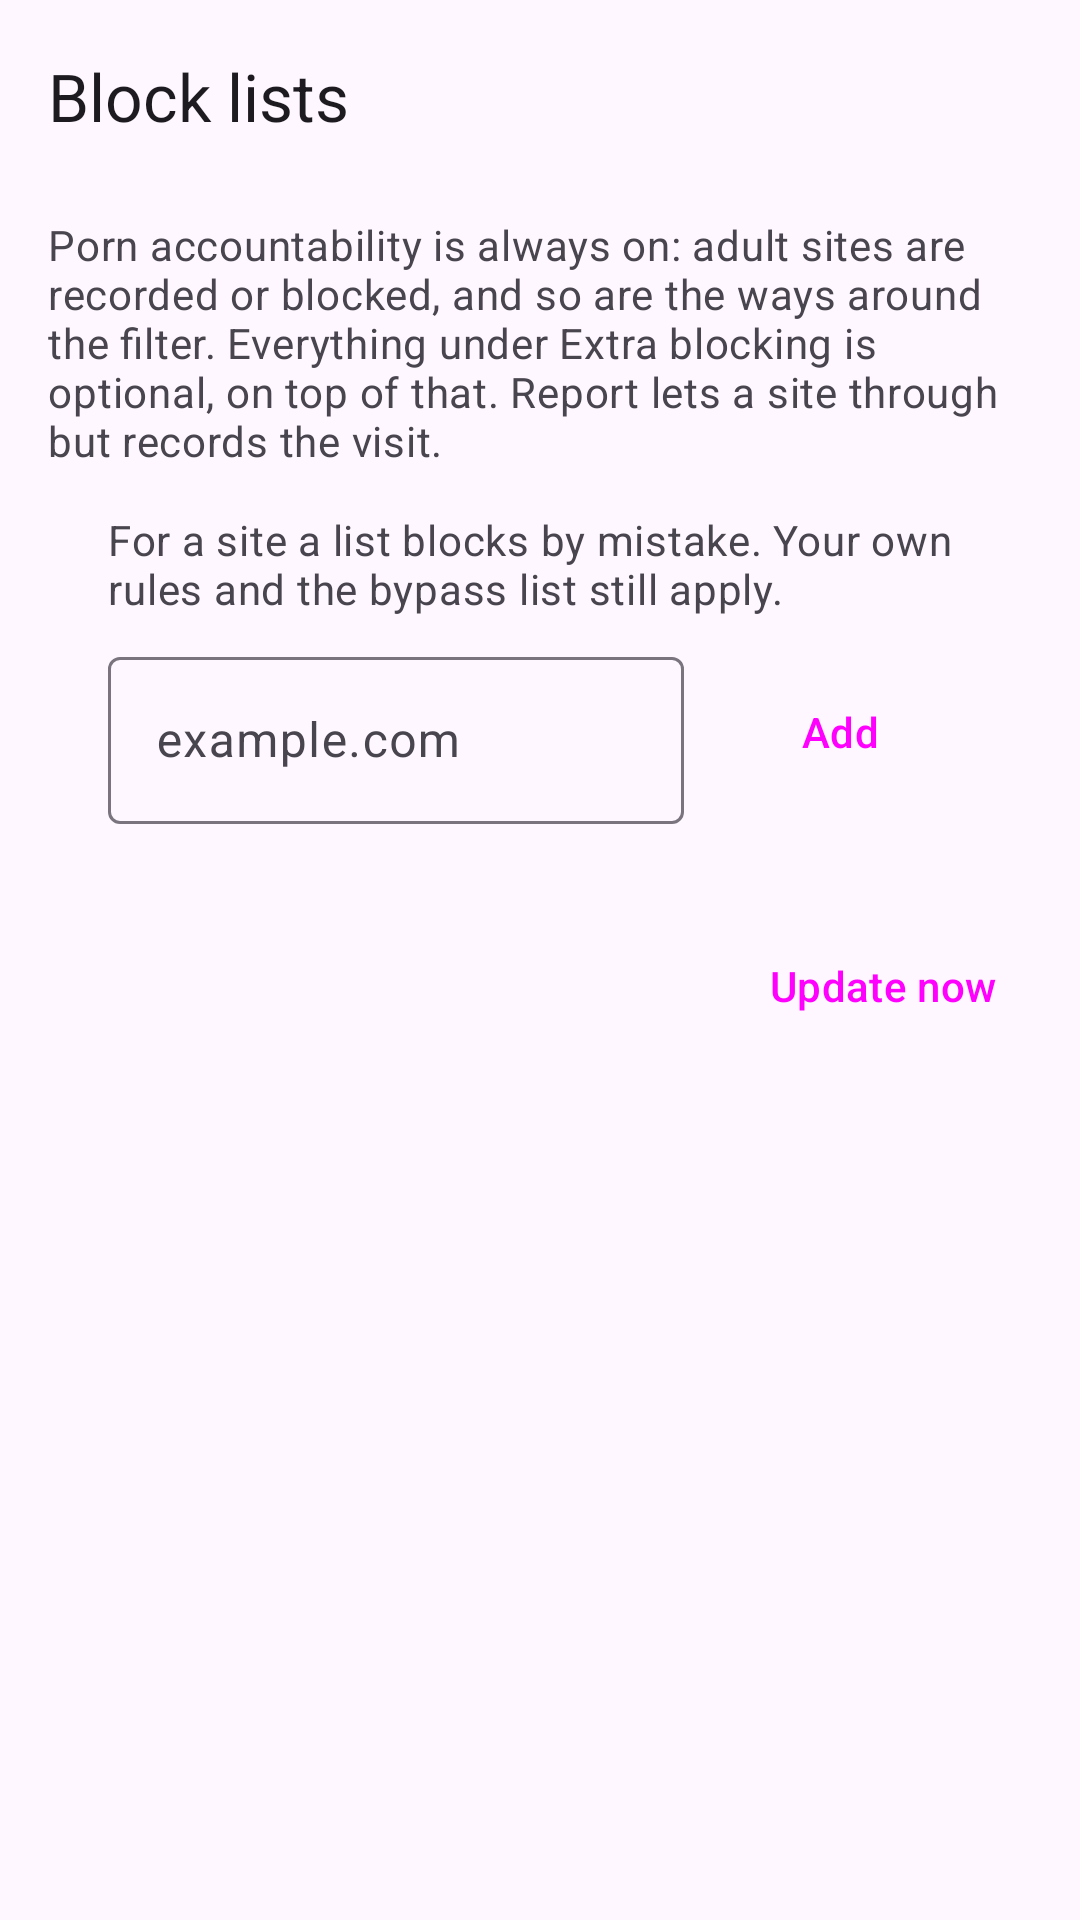

This screen was rendered from an Android layout file. Write that file and the resources it references.
<!-- AndroidManifest.xml: application theme Theme.FocusFence -->
<!-- res/layout/activity_categories.xml -->
<?xml version="1.0" encoding="utf-8"?>
<androidx.coordinatorlayout.widget.CoordinatorLayout
    xmlns:android="http://schemas.android.com/apk/res/android"
    xmlns:app="http://schemas.android.com/apk/res-auto"
    android:layout_width="match_parent"
    android:layout_height="match_parent">

    <com.google.android.material.appbar.AppBarLayout
        android:layout_width="match_parent"
        android:layout_height="wrap_content">

        <com.google.android.material.appbar.MaterialToolbar
            android:id="@+id/toolbar"
            android:layout_width="match_parent"
            android:layout_height="?attr/actionBarSize"
            app:title="@string/categories_title" />
    </com.google.android.material.appbar.AppBarLayout>

    <androidx.core.widget.NestedScrollView
        android:layout_width="match_parent"
        android:layout_height="match_parent"
        app:layout_behavior="@string/appbar_scrolling_view_behavior">

        <LinearLayout
            android:layout_width="match_parent"
            android:layout_height="wrap_content"
            android:orientation="vertical"
            android:paddingHorizontal="16dp"
            android:paddingBottom="24dp">

            <TextView
                android:layout_width="match_parent"
                android:layout_height="wrap_content"
                android:layout_marginTop="8dp"
                android:text="@string/categories_intro"
                android:textAppearance="?attr/textAppearanceBodyMedium"
                android:textColor="?attr/colorOnSurfaceVariant" />

            <TextView
                style="@style/FF.GroupLabel"
                android:text="@string/categories_group_protection" />

            <LinearLayout
                android:id="@+id/groupProtection"
                android:layout_width="match_parent"
                android:layout_height="wrap_content"
                android:orientation="vertical" />

            <TextView
                style="@style/FF.GroupLabel"
                android:text="@string/categories_group_content" />

            <LinearLayout
                android:id="@+id/groupContent"
                android:layout_width="match_parent"
                android:layout_height="wrap_content"
                android:orientation="vertical" />

            <TextView
                style="@style/FF.GroupLabel"
                android:text="@string/allowlist_title" />

            <LinearLayout
                android:id="@+id/groupAllow"
                android:layout_width="match_parent"
                android:layout_height="wrap_content"
                android:orientation="vertical">

                <LinearLayout
                    android:id="@+id/allowAddRow"
                    android:layout_width="match_parent"
                    android:layout_height="wrap_content"
                    android:orientation="vertical"
                    android:paddingHorizontal="20dp"
                    android:paddingVertical="14dp">

                    <TextView
                        android:layout_width="match_parent"
                        android:layout_height="wrap_content"
                        android:text="@string/allowlist_intro"
                        android:textAppearance="?attr/textAppearanceBodyMedium"
                        android:textColor="?attr/colorOnSurfaceVariant" />

                    <LinearLayout
                        android:layout_width="match_parent"
                        android:layout_height="wrap_content"
                        android:layout_marginTop="8dp"
                        android:gravity="center_vertical"
                        android:orientation="horizontal">

                        <com.google.android.material.textfield.TextInputLayout
                            android:layout_width="0dp"
                            android:layout_height="wrap_content"
                            android:layout_weight="1"
                            android:hint="@string/allowlist_hint">

                            <com.google.android.material.textfield.TextInputEditText
                                android:id="@+id/allowlistInput"
                                android:layout_width="match_parent"
                                android:layout_height="wrap_content"
                                android:imeOptions="actionDone"
                                android:inputType="textUri"
                                android:maxLines="1" />
                        </com.google.android.material.textfield.TextInputLayout>

                        <Button
                            android:id="@+id/allowlistAddButton"
                            style="@style/Widget.Material3.Button.TonalButton"
                            android:layout_width="wrap_content"
                            android:layout_height="wrap_content"
                            android:layout_marginStart="8dp"
                            android:text="@string/allowlist_add" />
                    </LinearLayout>
                </LinearLayout>
            </LinearLayout>

            <LinearLayout
                android:layout_width="match_parent"
                android:layout_height="wrap_content"
                android:layout_marginTop="16dp"
                android:gravity="center_vertical"
                android:orientation="horizontal">

                <TextView
                    android:id="@+id/listsUpdated"
                    android:layout_width="0dp"
                    android:layout_height="wrap_content"
                    android:layout_weight="1"
                    android:textAppearance="?attr/textAppearanceBodySmall"
                    android:textColor="?attr/colorOnSurfaceVariant" />

                <Button
                    android:id="@+id/updateAll"
                    style="@style/Widget.Material3.Button.TextButton"
                    android:layout_width="wrap_content"
                    android:layout_height="wrap_content"
                    android:text="@string/categories_update_now" />
            </LinearLayout>
        </LinearLayout>
    </androidx.core.widget.NestedScrollView>
</androidx.coordinatorlayout.widget.CoordinatorLayout>
<!-- resources referenced by this layout -->
<resources>
  <string name="allowlist_add">Add</string>
  <string name="allowlist_hint">example.com</string>
  <string name="allowlist_intro">For a site a list blocks by mistake. Your own rules and the bypass list still apply.</string>
  <string name="allowlist_title">Always allow</string>
  <string name="categories_group_content">Extra blocking</string>
  <string name="categories_group_protection">Accountability · always on</string>
  <string name="categories_intro">Porn accountability is always on: adult sites are recorded or blocked, and so are the ways around the filter. Everything under Extra blocking is optional, on top of that. Report lets a site through but records the visit.</string>
  <string name="categories_title">Block lists</string>
  <string name="categories_update_now">Update now</string>
  <style name="Theme.FocusFence" parent="Theme.Material3.DayNight.NoActionBar">
          <item name="colorPrimary">@color/brand_primary</item>
          
          <item name="materialCardViewStyle">@style/Widget.Material3.CardView.Filled</item>
          
          <item name="android:statusBarColor">?attr/colorSurface</item>
          <item name="android:navigationBarColor">?attr/colorSurface</item>
          <item name="android:windowLightStatusBar">true</item>
      </style>
  <color name="brand_primary">#2E7D32</color>
</resources>
